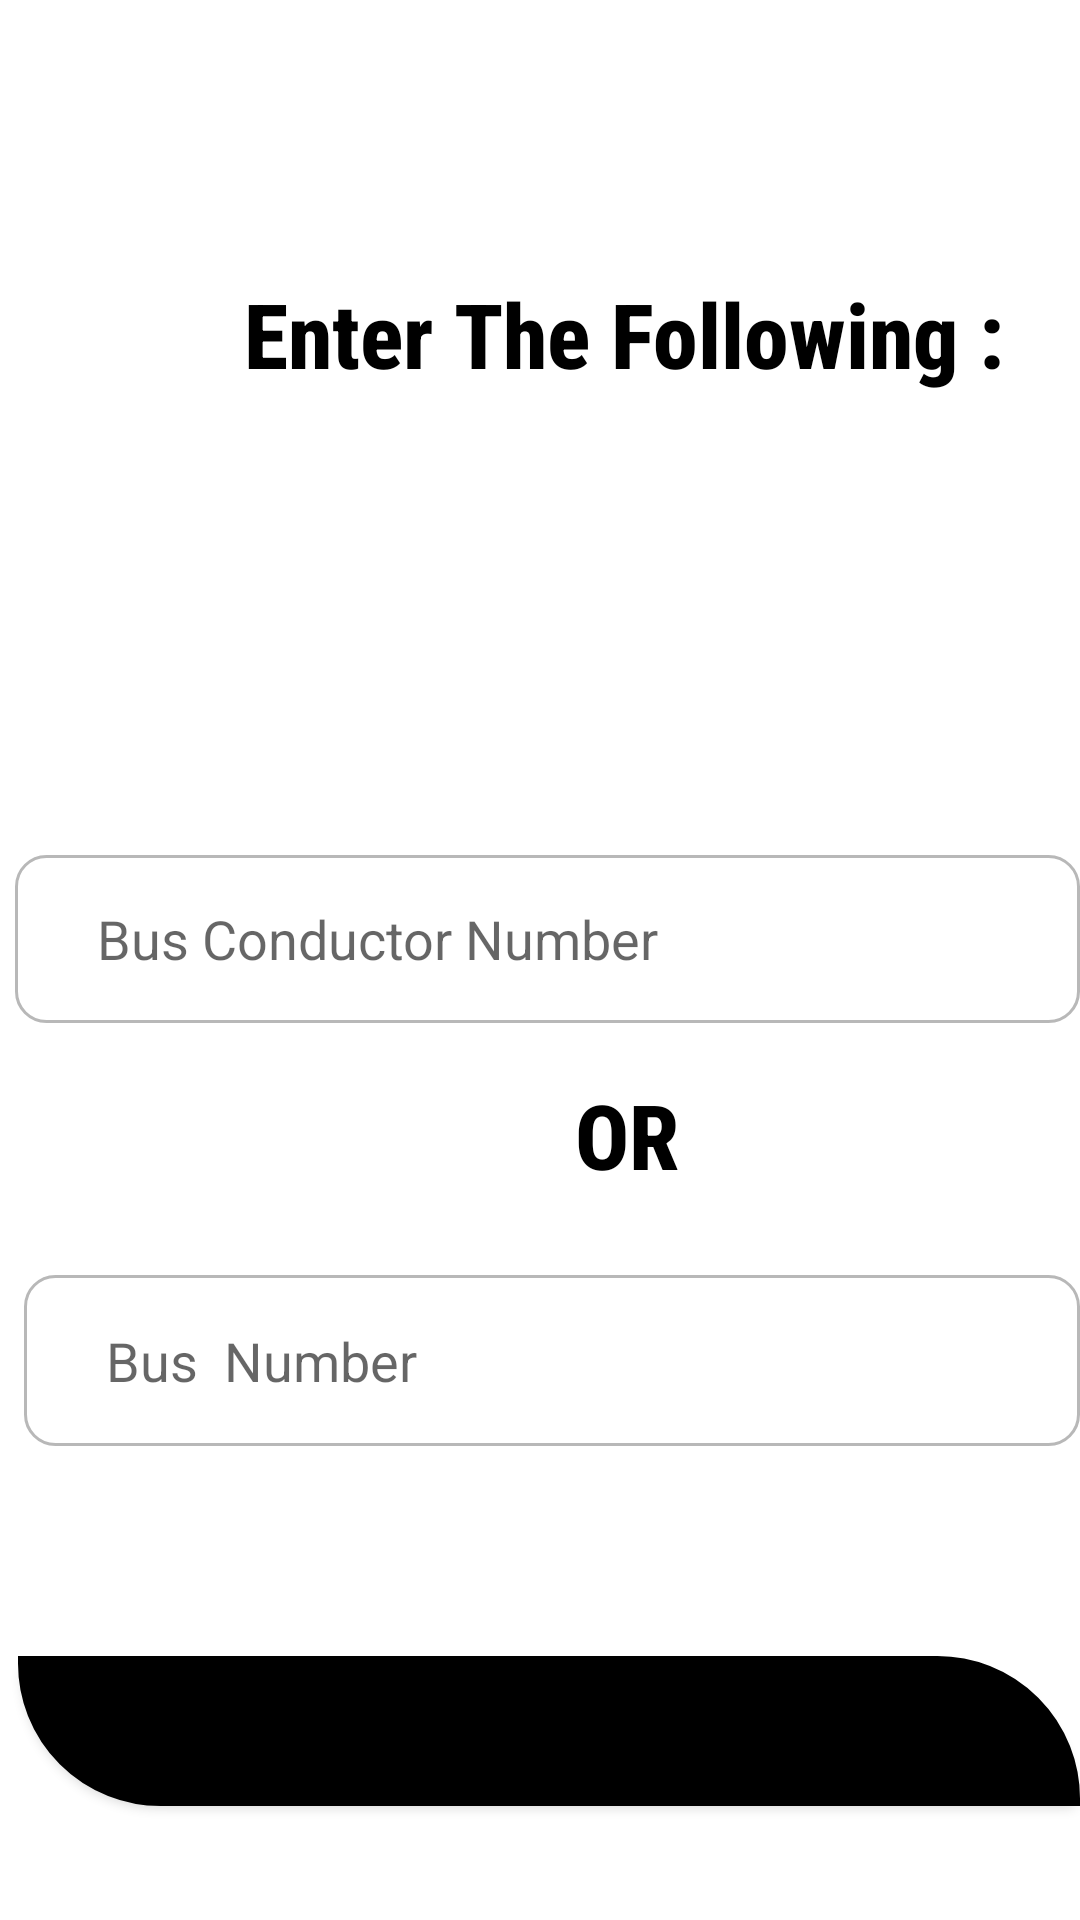

The Android layout XML behind this screen, and the referenced resources:
<!-- AndroidManifest.xml: application theme Theme.Mainpage -->
<!-- res/layout/passanger.xml -->
<?xml version="1.0" encoding="utf-8"?>
<RelativeLayout xmlns:android="http://schemas.android.com/apk/res/android"
    xmlns:app="http://schemas.android.com/apk/res-auto"
    xmlns:tools="http://schemas.android.com/tools"
    android:layout_width="match_parent"
    android:layout_height="match_parent"

    tools:context=".passanger">

    <TextView
        android:id="@+id/textView5"
        android:layout_width="262dp"
        android:layout_height="wrap_content"
        android:layout_alignParentStart="true"
        android:layout_alignParentTop="true"
        android:layout_marginStart="77dp"
        android:layout_marginTop="91dp"
        android:fontFamily="sans-serif-condensed-medium"
        android:gravity="center"
        android:text="Enter The Following :"
        android:textColor="#000000"
        android:textSize="30dp"

        android:textStyle="normal|bold" />


    <LinearLayout
        android:id="@+id/linear1"
        android:layout_width="400dp"
        android:layout_height="104dp"
        android:layout_alignParentStart="true"
        android:layout_alignParentTop="true"
        android:layout_marginStart="5dp"
        android:layout_marginTop="255dp"

        >


        <EditText
            android:id="@+id/conductor_mobile_no"
            android:layout_width="wrap_content"
            android:layout_height="56dp"
            android:layout_marginTop="30dp"
            android:layout_weight="1"
            android:background="@drawable/custom_input"
            android:drawableStart="@drawable/ic_baseline_phone"
            android:ems="10"
            android:hint="    Bus Conductor Number"
            android:inputType="number"
            android:padding="10dp" />


    </LinearLayout>

    <TextView
        android:id="@+id/textView6"
        android:layout_width="262dp"
        android:layout_height="wrap_content"
        android:layout_alignParentStart="true"

        android:layout_alignParentTop="true"
        android:layout_marginStart="78dp"
        android:layout_marginTop="358dp"
        android:fontFamily="sans-serif-condensed-medium"
        android:gravity="center"
        android:text="OR"
        android:textColor="#000000"
        android:textSize="30dp"

        android:textStyle="normal|bold" />

    <LinearLayout
        android:layout_width="400dp"
        android:layout_height="104dp"
        android:layout_alignParentStart="true"
        android:layout_alignParentTop="true"
        android:layout_marginStart="8dp"
        android:layout_marginTop="400dp">

        <EditText
            android:id="@+id/conductor_bus_no"
            android:layout_width="wrap_content"
            android:layout_height="57dp"
            android:layout_marginTop="25dp"
            android:layout_weight="1"
            android:background="@drawable/custom_input"
            android:drawableStart="@drawable/ic_baseline_account_circle_24"
            android:ems="10"
            android:hint="    Bus  Number"

            android:inputType="number"
            android:padding="10dp" />

    </LinearLayout>

    <Button
        android:id="@+id/conductor_login"
        android:layout_width="400dp"
        android:layout_height="50dp"
        android:layout_alignParentStart="true"
        android:layout_alignParentTop="true"
        android:layout_marginStart="6dp"
        android:layout_marginTop="552dp"
        android:background="@drawable/shadow"
        android:fontFamily="sans-serif-black"
        android:text="Fetch  Location"
        android:textSize="12dp" />


</RelativeLayout>
<!-- resources referenced by this layout -->
<resources>
  <!-- drawable custom_input (drawable) -->
  <?xml version="1.0" encoding="utf-8"?>
  <selector xmlns:android="http://schemas.android.com/apk/res/android">
  <item android:state_enabled="true" android:state_focused="true">
      <shape  android:shape="rectangle">
          <solid android:color="@color/white">
  
          </solid>
          <corners android:radius="10dp"></corners>
          <stroke android:color="#9F40FF" android:width="3dp"></stroke>
      </shape>
  
  </item>
  
      <item android:state_enabled="true" >
          <shape android:shape="rectangle">
              <solid android:color="@color/white">
  
              </solid>
              <corners android:radius="10dp"></corners>
              <stroke android:color="#B8B8B8" android:width="1dp"></stroke>
          </shape>
      </item>
  
  </selector>
  <!-- drawable shadow (drawable) -->
  <?xml version="1.0" encoding="utf-8"?>
  <shape xmlns:android="http://schemas.android.com/apk/res/android"
      android:shape="rectangle">
      <solid android:color="@color/black">
      </solid>
      <corners android:bottomLeftRadius="100dp" android:topRightRadius="100dp"></corners>
      <stroke android:width="5dp" android:color="#000000">
  
      </stroke>
  </shape>
  <style name="Theme.Mainpage" parent="Theme.MaterialComponents.DayNight.DarkActionBar">
          
          <item name="colorPrimary">@color/purple_500</item>
          <item name="colorPrimaryVariant">@color/purple_700</item>
          <item name="colorOnPrimary">@color/white</item>
          
          <item name="colorSecondary">@color/teal_200</item>
          <item name="colorSecondaryVariant">@color/teal_700</item>
          <item name="colorOnSecondary">@color/black</item>
          
          <item name="android:statusBarColor" tools:targetApi="l">?attr/colorPrimaryVariant</item>
          
      </style>
  <!-- not gathered from this repository: default colours our renderer supplied (Android Studio template values) -->
  <color name="purple_500">#FF6200EE</color>
  <color name="purple_700">#FF3700B3</color>
  <color name="teal_200">#FF03DAC5</color>
  <color name="teal_700">#FF018786</color>
  <color name="black">#FF000000</color>
  <color name="white">#FFFFFFFF</color>
</resources>
